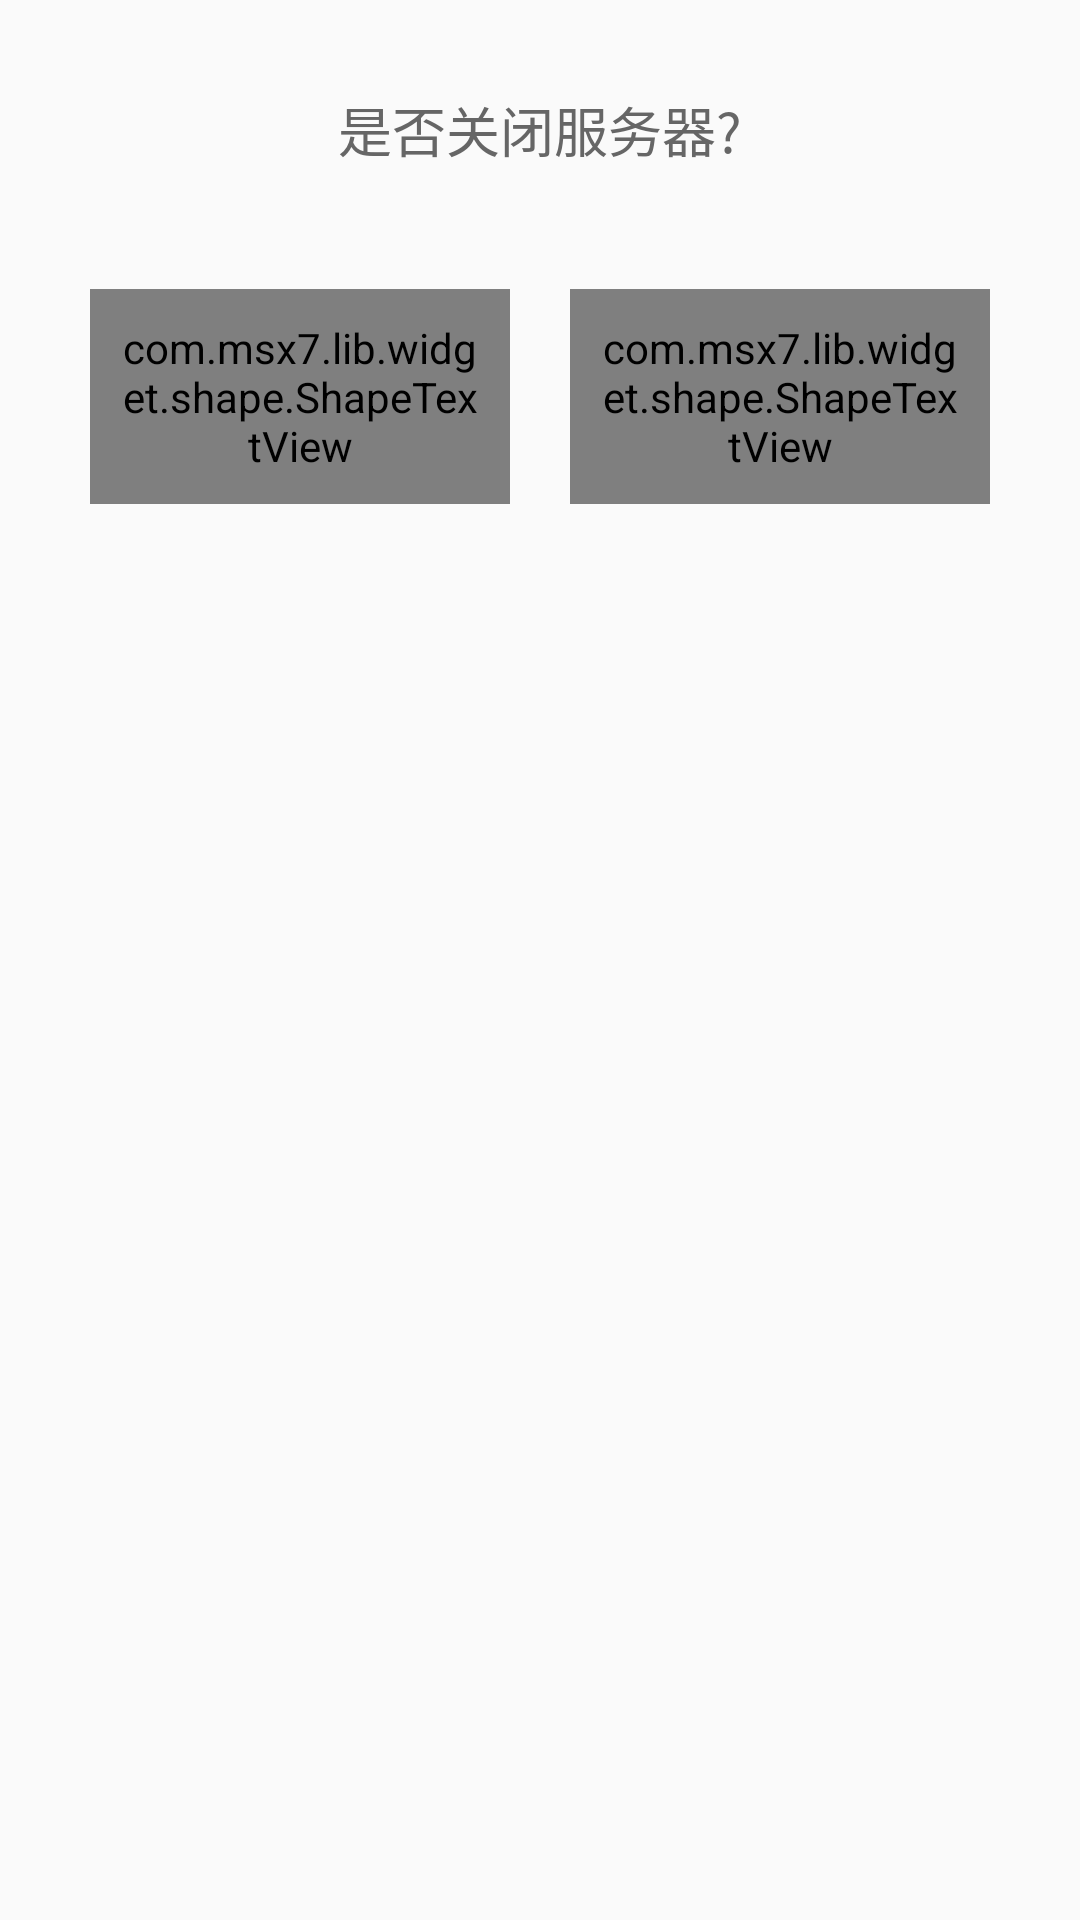

Reconstruct the res/layout file that produces this screen, plus the resources it refers to.
<!-- AndroidManifest.xml: application theme AppTheme -->
<!-- res/layout/layout_dialog_close_pc.xml -->
<?xml version="1.0" encoding="utf-8"?>
<LinearLayout xmlns:android="http://schemas.android.com/apk/res/android"
    xmlns:app="http://schemas.android.com/apk/res-auto"
    android:layout_width="wrap_content"
    android:layout_height="wrap_content"
    android:minWidth="350dp"
    android:orientation="vertical"
    android:padding="20dp">

    <TextView
        android:id="@+id/tip"
        android:layout_width="match_parent"
        android:layout_height="wrap_content"
        android:gravity="center"
        android:padding="10dp"
        android:text="是否关闭服务器?"
        android:textAppearance="?android:attr/textAppearanceMedium"
        android:textColor="@color/font_color_6" />

    <View
        android:layout_width="1dp"
        android:layout_height="20dp"/>
    <LinearLayout
        android:layout_width="match_parent"
        android:layout_height="wrap_content">
        <com.msx7.lib.widget.shape.ShapeTextView
            android:id="@+id/sure"
            android:layout_width="match_parent"
            android:layout_height="wrap_content"
            android:layout_margin="10dp"
            android:layout_weight="1"
            android:gravity="center"
            android:minWidth="200dp"
            android:padding="10dp"
            android:text="关机"
            android:textAppearance="?android:attr/textAppearanceMedium"
            android:textColor="@color/white"
            app:radius="10dp"
            app:solide="#ff791e" />

        <com.msx7.lib.widget.shape.ShapeTextView
            android:id="@+id/cancel"
            android:layout_width="match_parent"
            android:layout_height="wrap_content"
            android:layout_margin="10dp"
            android:layout_weight="1"
            android:gravity="center"
            android:minWidth="200dp"
            android:padding="10dp"
            android:text="取消"
            android:textAppearance="?android:attr/textAppearanceMedium"
            android:textColor="@color/white"
            app:radius="10dp"
            app:solide="#ff791e" />

    </LinearLayout>

</LinearLayout>
<!-- resources referenced by this layout -->
<resources>
  <color name="font_color_6">#666666</color>
  <color name="white">#FFFFFFFF</color>
  <style name="AppTheme" parent="Theme.AppCompat.Light.DarkActionBar">
          
          <item name="colorPrimary">@color/colorPrimary</item>
          <item name="colorPrimaryDark">@color/colorPrimaryDark</item>
          <item name="colorAccent">@color/colorAccent</item>
      </style>
  <color name="colorPrimary">#3F51B5</color>
  <color name="colorPrimaryDark">#303F9F</color>
  <color name="colorAccent">#FF4081</color>
</resources>
